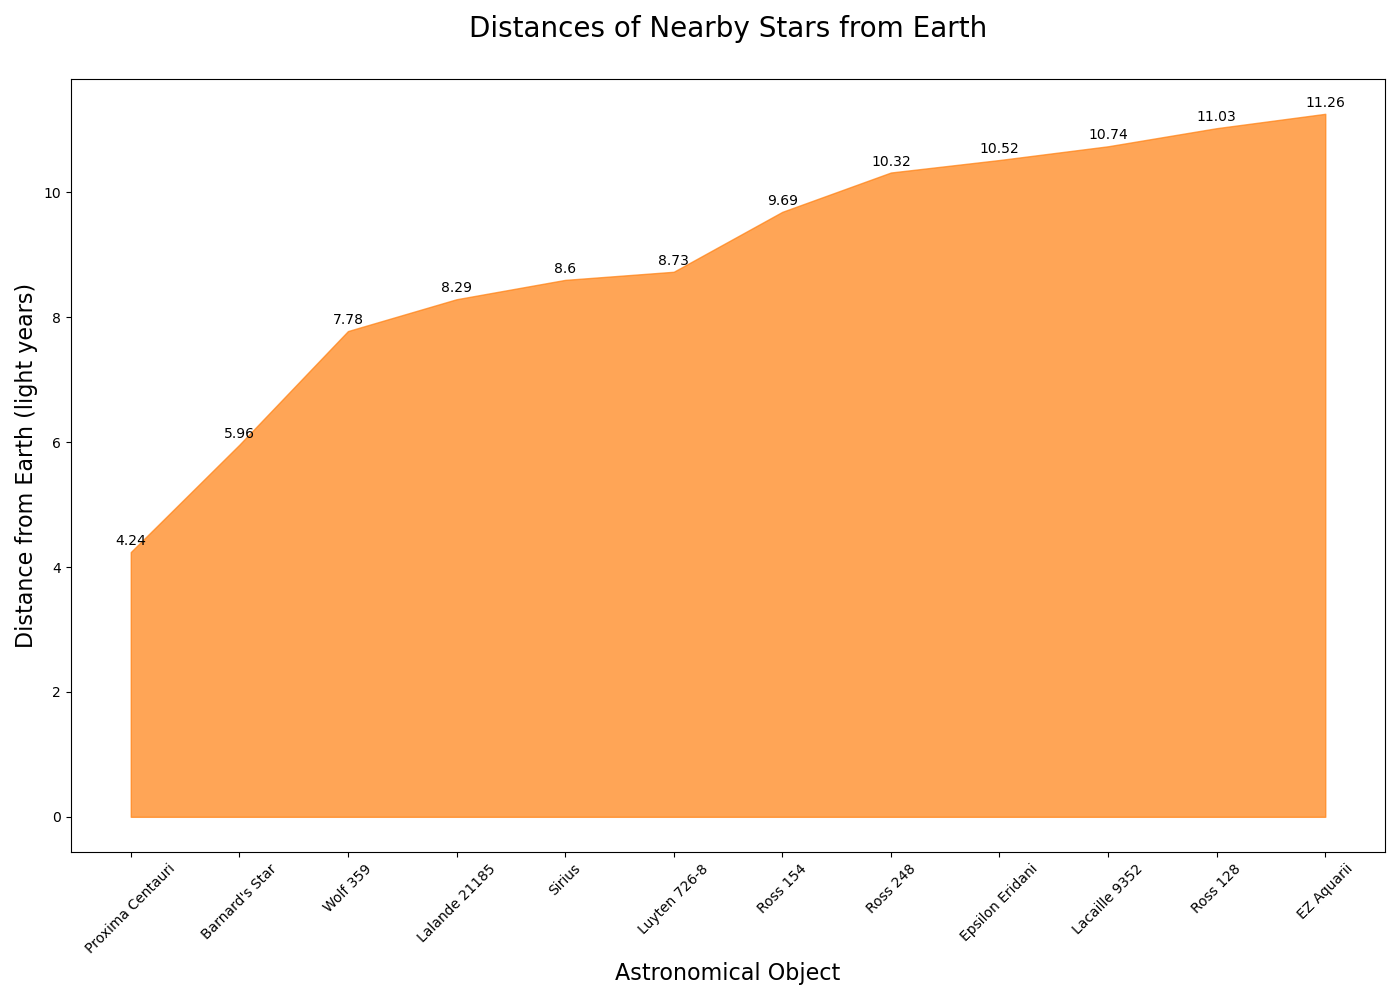

Values plotted in this chart, from the file beside it:
Object, Distance from Earth (light years)
Proxima Centauri, 4.24
Barnard's Star, 5.96
Wolf 359, 7.78
Lalande 21185, 8.29
Sirius, 8.6
Luyten 726-8, 8.73
Ross 154, 9.69
Ross 248, 10.32
Epsilon Eridani, 10.52
Lacaille 9352, 10.74
Ross 128, 11.03
EZ Aquarii, 11.26
